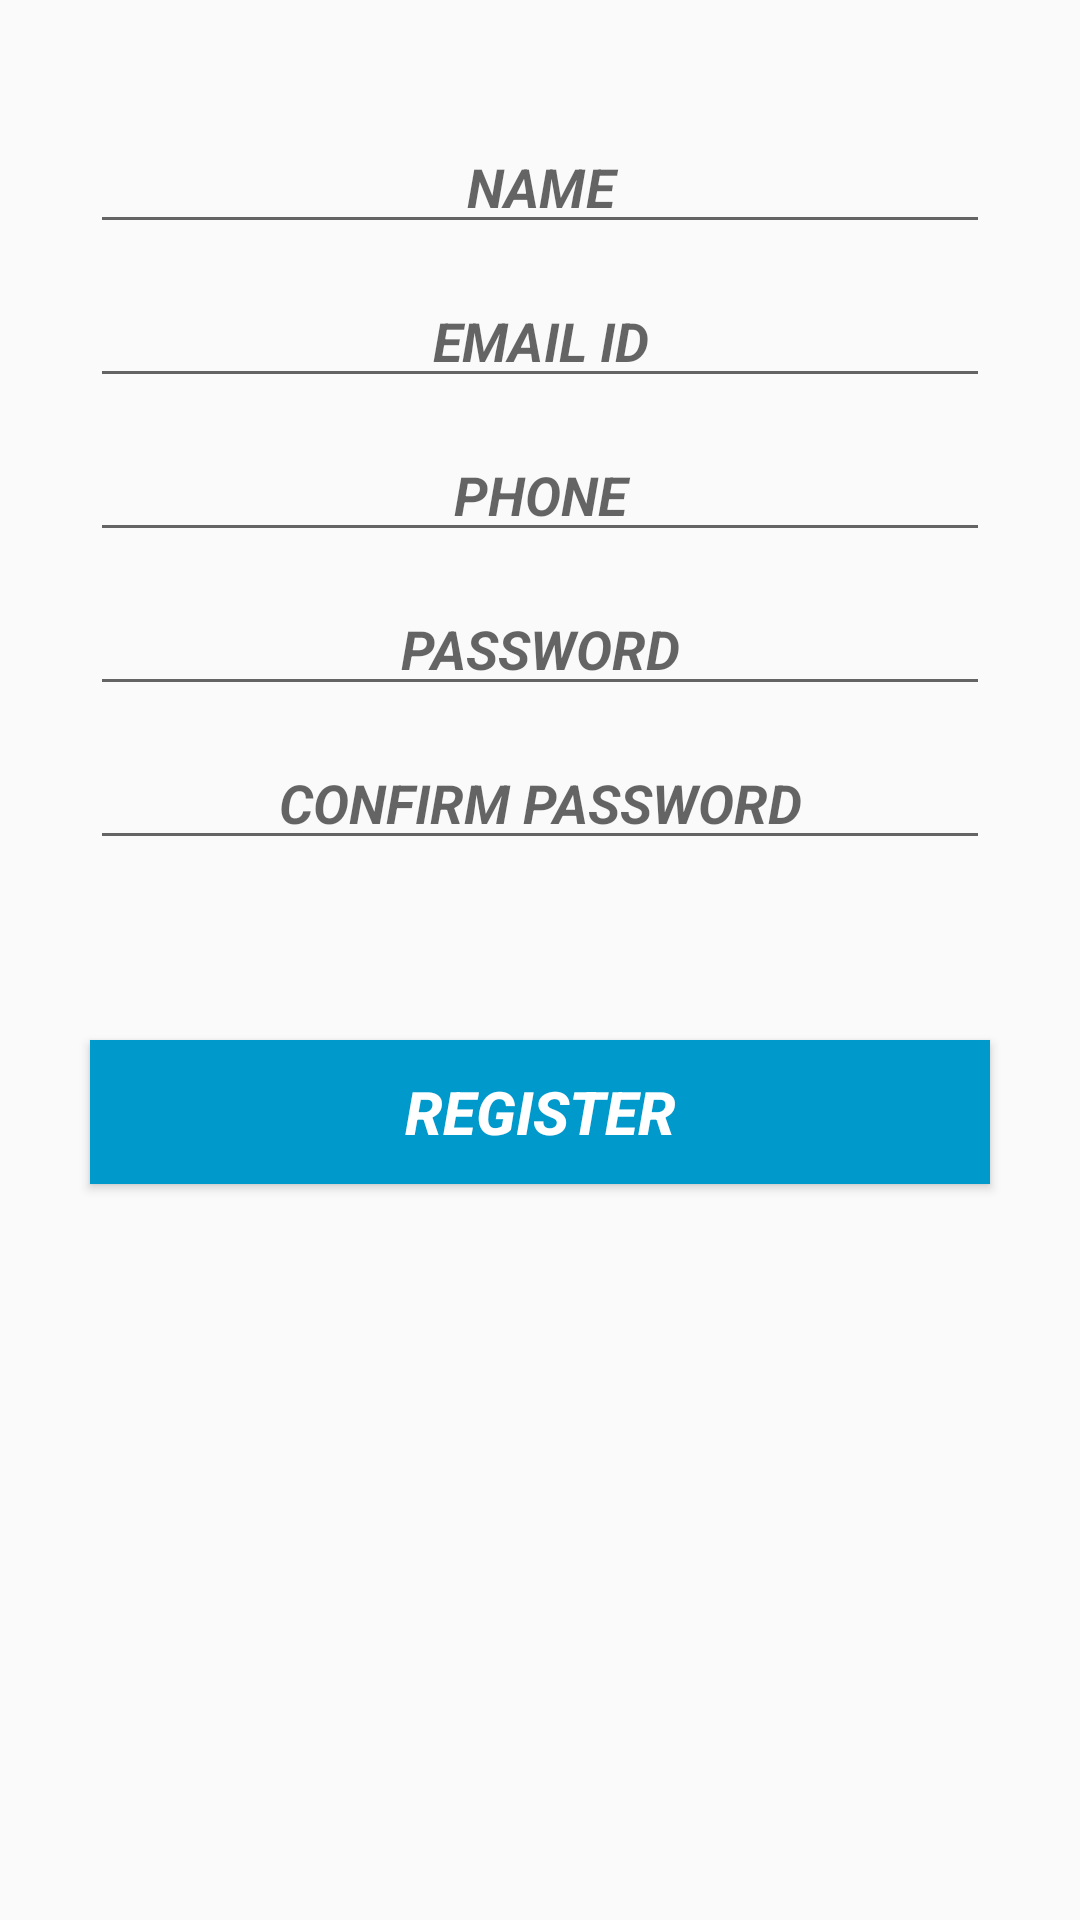

Layout XML and referenced resources for this Android screen:
<!-- AndroidManifest.xml: application theme AppTheme -->
<!-- res/layout/activity_register.xml -->
<?xml version="1.0" encoding="utf-8"?>
<LinearLayout xmlns:android="http://schemas.android.com/apk/res/android"
    xmlns:app="http://schemas.android.com/apk/res-auto"
    xmlns:tools="http://schemas.android.com/tools"
    android:layout_width="match_parent"
    android:layout_height="match_parent"
    android:orientation="vertical"
    tools:context=".Register">

    <ProgressBar
        android:id="@+id/login_progress"
        style="?android:attr/progressBarStyleLarge"
        android:layout_width="wrap_content"
        android:layout_height="wrap_content"
        android:layout_gravity="center_horizontal"
        android:layout_marginTop="200dp"
        android:visibility="gone"
        />

    <TextView
        android:id="@+id/tvLoad"
        android:layout_width="match_parent"
        android:layout_height="wrap_content"
        android:layout_marginTop="25dp"
        android:clickable="true"
        android:focusable="true"
        android:gravity="center_horizontal"
        android:text="Loading...please wait..."
        android:textColor="@color/colorPrimary"
        android:textStyle="bold"
        android:visibility="gone" />

    <LinearLayout
        android:layout_width="match_parent"
        android:layout_height="match_parent"
        android:id="@+id/login_form"
        android:orientation="vertical">


        <EditText
            android:id="@+id/name"
            android:layout_width="match_parent"
            android:layout_height="wrap_content"
            android:layout_marginBottom="10dp"
            android:layout_marginLeft="30dp"
            android:layout_marginRight="30dp"
            android:layout_marginTop="40dp"
            android:ems="10"
            android:gravity="center"
            android:hint="NAME"
            android:inputType="textPersonName"
            android:textStyle="bold|italic" />

        <EditText
            android:id="@+id/email"
            android:layout_width="match_parent"
            android:layout_height="wrap_content"
            android:layout_marginBottom="10dp"
            android:layout_marginLeft="30dp"
            android:layout_marginRight="30dp"
            android:ems="10"
            android:gravity="center"
            android:hint="EMAIL ID"
            android:inputType="textPersonName"
            android:textStyle="bold|italic" />

        <EditText
            android:id="@+id/phone"
            android:layout_width="match_parent"
            android:layout_height="wrap_content"
            android:layout_marginBottom="10dp"
            android:layout_marginLeft="30dp"
            android:layout_marginRight="30dp"
            android:ems="10"
            android:gravity="center"
            android:hint="PHONE"
            android:inputType="textPersonName|number"
            android:textStyle="bold|italic" />

        <EditText
            android:id="@+id/password"
            android:layout_width="match_parent"
            android:layout_height="wrap_content"
            android:layout_marginBottom="10dp"
            android:layout_marginLeft="30dp"
            android:layout_marginRight="30dp"

            android:ems="10"
            android:gravity="center"
            android:hint="PASSWORD"
            android:inputType="textPersonName|textPassword"
            android:textStyle="bold|italic" />

        <EditText
            android:id="@+id/confirm_password"
            android:layout_width="match_parent"
            android:layout_height="wrap_content"
            android:layout_marginBottom="10dp"
            android:layout_marginLeft="30dp"
            android:layout_marginRight="30dp"
            android:ems="10"
            android:gravity="center"
            android:hint="CONFIRM PASSWORD"
            android:inputType="textPersonName|textPassword"
            android:textStyle="bold|italic" />

        <Button
            android:id="@+id/reg"
            android:layout_width="match_parent"
            android:layout_height="wrap_content"
            android:layout_marginLeft="30dp"
            android:layout_marginRight="30dp"
            android:layout_marginTop="50dp"
            android:background="@android:color/holo_blue_dark"
            android:text="REGISTER"
            android:textColor="#FFFFFF"
            android:textSize="20sp"
            android:textStyle="bold|italic" />
    </LinearLayout>


</LinearLayout>
<!-- resources referenced by this layout -->
<resources>
  <color name="colorPrimary">#3F51B5</color>
  <style name="AppTheme" parent="Theme.AppCompat.Light.NoActionBar">
          
          <item name="colorPrimary">#6200EE</item>
          <item name="colorPrimaryDark">@color/colorPrimaryDark</item>
          <item name="colorAccent">#7cb342</item>
  
      </style>
  <color name="colorPrimaryDark">#00acc1</color>
</resources>
